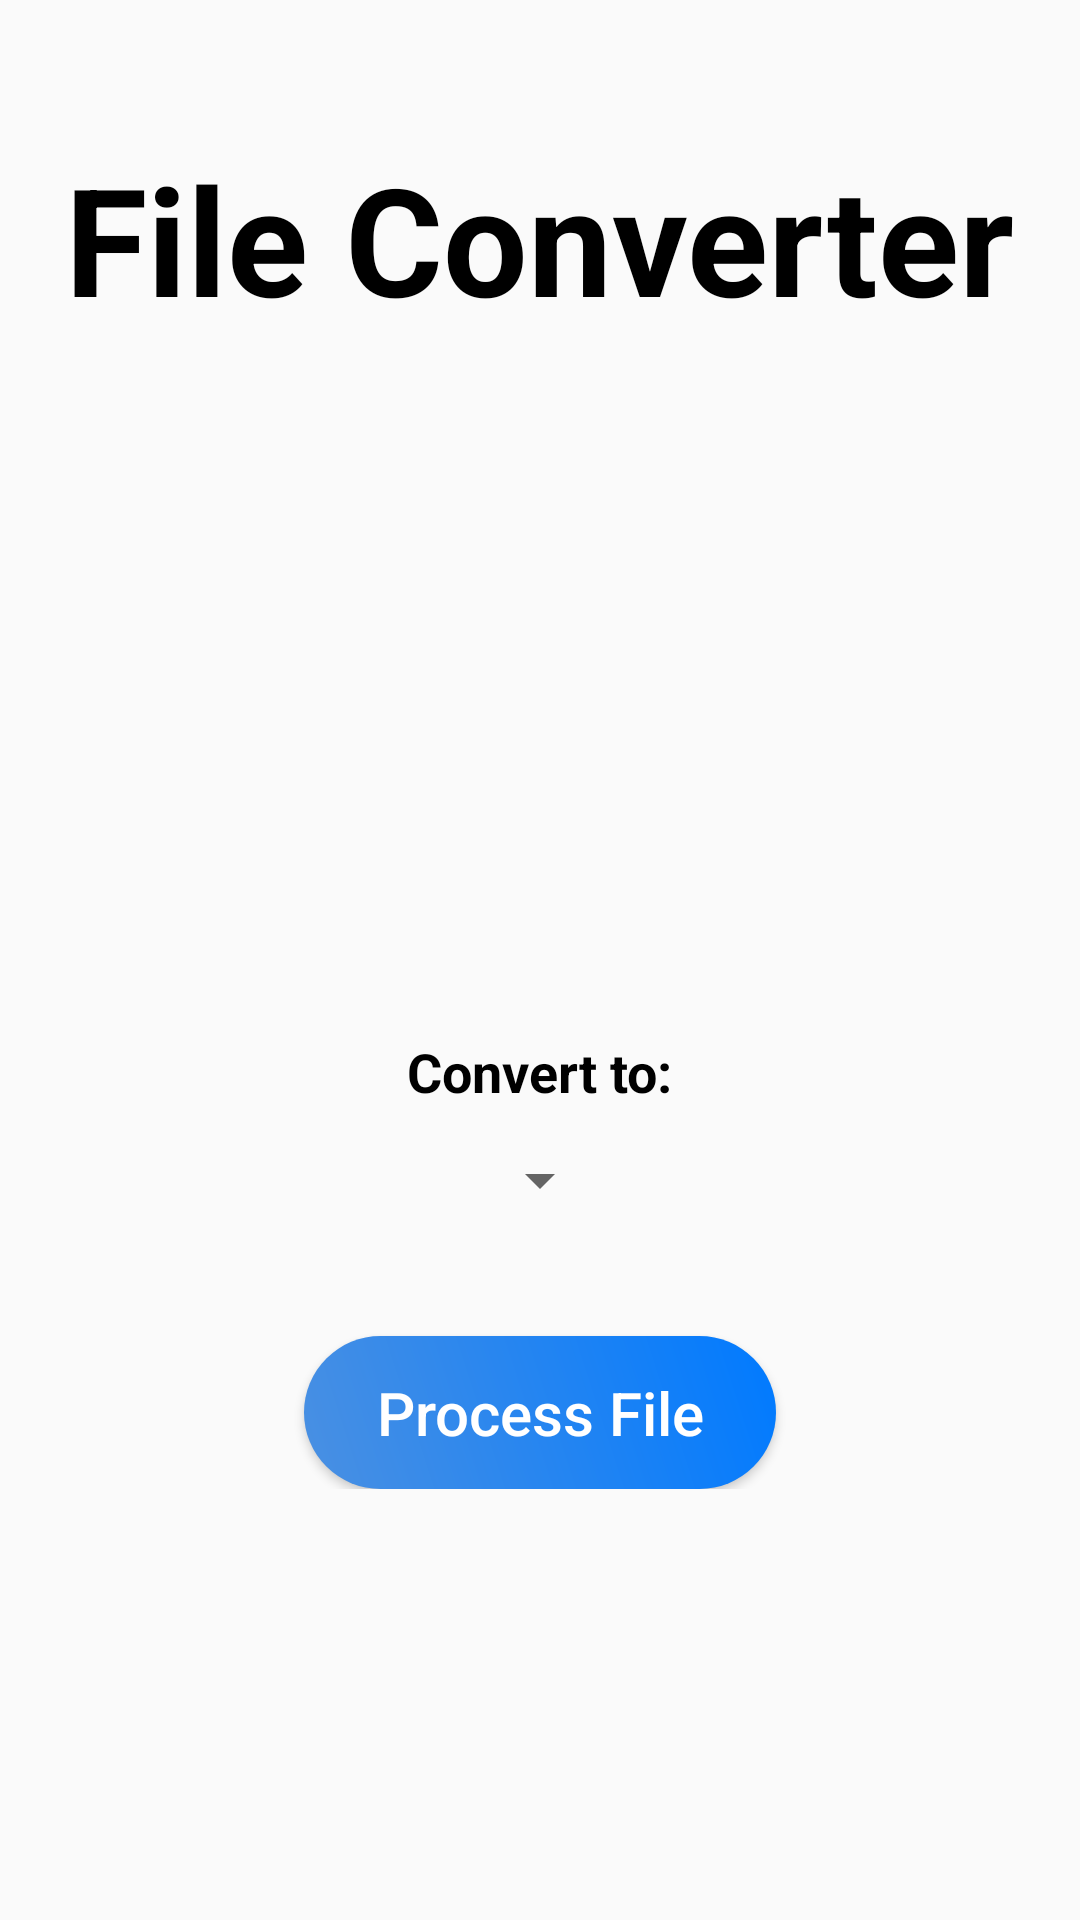

Reconstruct the res/layout file that produces this screen, plus the resources it refers to.
<!-- AndroidManifest.xml: application theme Theme.FileForge -->
<!-- res/layout/activity_converter_options.xml -->
<?xml version="1.0" encoding="utf-8"?>
<ScrollView
    xmlns:android="http://schemas.android.com/apk/res/android"
    xmlns:tools="http://schemas.android.com/tools"
    android:layout_width="match_parent"
    android:layout_height="match_parent"
    android:padding="16dp"
    tools:context=".ConverterOptions">

    <LinearLayout
        android:id="@+id/main"
        android:layout_width="match_parent"
        android:layout_height="wrap_content"
        android:orientation="vertical"
        android:gravity="center_horizontal">

        <TextView
            android:id="@+id/appTitle"
            android:layout_width="wrap_content"
            android:layout_height="wrap_content"
            android:text="File Converter"
            android:textSize="50sp"
            android:textStyle="bold"
            android:layout_marginTop="30dp"
            style="@style/DefaultTextStyle"/>

        <ImageView
            android:id="@+id/fileIcon"
            android:layout_width="100dp"
            android:layout_height="100dp"
            android:layout_marginTop="40dp"
            android:layout_marginBottom="16dp"
            android:contentDescription="File Icon"/>

        <TextView
            android:id="@+id/fileNameTextView"
            android:layout_width="match_parent"
            android:layout_height="wrap_content"
            android:text=""
            android:textSize="18sp"
            android:textStyle="bold"
            android:gravity="center"
            android:maxLines="2"
            android:ellipsize="end"
            android:layout_marginBottom="20dp"
            style="@style/DefaultTextStyle"/>

        <TextView
            android:layout_width="wrap_content"
            android:layout_height="wrap_content"
            android:text="Convert to:"
            android:textSize="18sp"
            android:textStyle="bold"
            android:layout_marginTop="32dp"
            style="@style/DefaultTextStyle"/>

        <Spinner
            android:id="@+id/formatSpinner"
            android:layout_width="wrap_content"
            android:layout_height="wrap_content"
            android:layout_marginTop="12dp"/>

        <Button
            android:id="@+id/processFileButton"
            android:layout_width="wrap_content"
            android:layout_height="wrap_content"
            android:text="Process File"
            android:textAllCaps="false"
            android:textSize="20sp"
            android:background="@drawable/rounded_blue"
            android:textColor="@color/white"
            android:paddingStart="24dp"
            android:paddingEnd="24dp"
            android:paddingTop="12dp"
            android:paddingBottom="12dp"
            android:layout_marginTop="40dp"/>
    </LinearLayout>
</ScrollView>
<!-- resources referenced by this layout -->
<resources>
  <color name="white">#FFFFFFFF</color>
  <!-- drawable rounded_blue (drawable) -->
  <?xml version="1.0" encoding="utf-8"?>
  <shape xmlns:android="http://schemas.android.com/apk/res/android"
      android:shape="rectangle">
  
      <corners android:radius="30dp"/>
  
      <gradient
          android:angle="45"
          android:startColor="#4A90E2"
          android:endColor="#007AFF"
          android:type="linear" />
  
      <padding
          android:left="16dp"
          android:right="16dp"
          android:top="12dp"
          android:bottom="12dp"/>
  </shape>
  <style name="DefaultTextStyle">
          <item name="android:textColor">@color/text_color_light</item>
      </style>
  <style name="Theme.FileForge" parent="Base.Theme.FileForge" />
  <color name="text_color_light">@color/black</color>
  <style name="Base.Theme.FileForge" parent="Theme.AppCompat.DayNight.NoActionBar">
          
          
      </style>
  <color name="black">#FF000000</color>
</resources>
